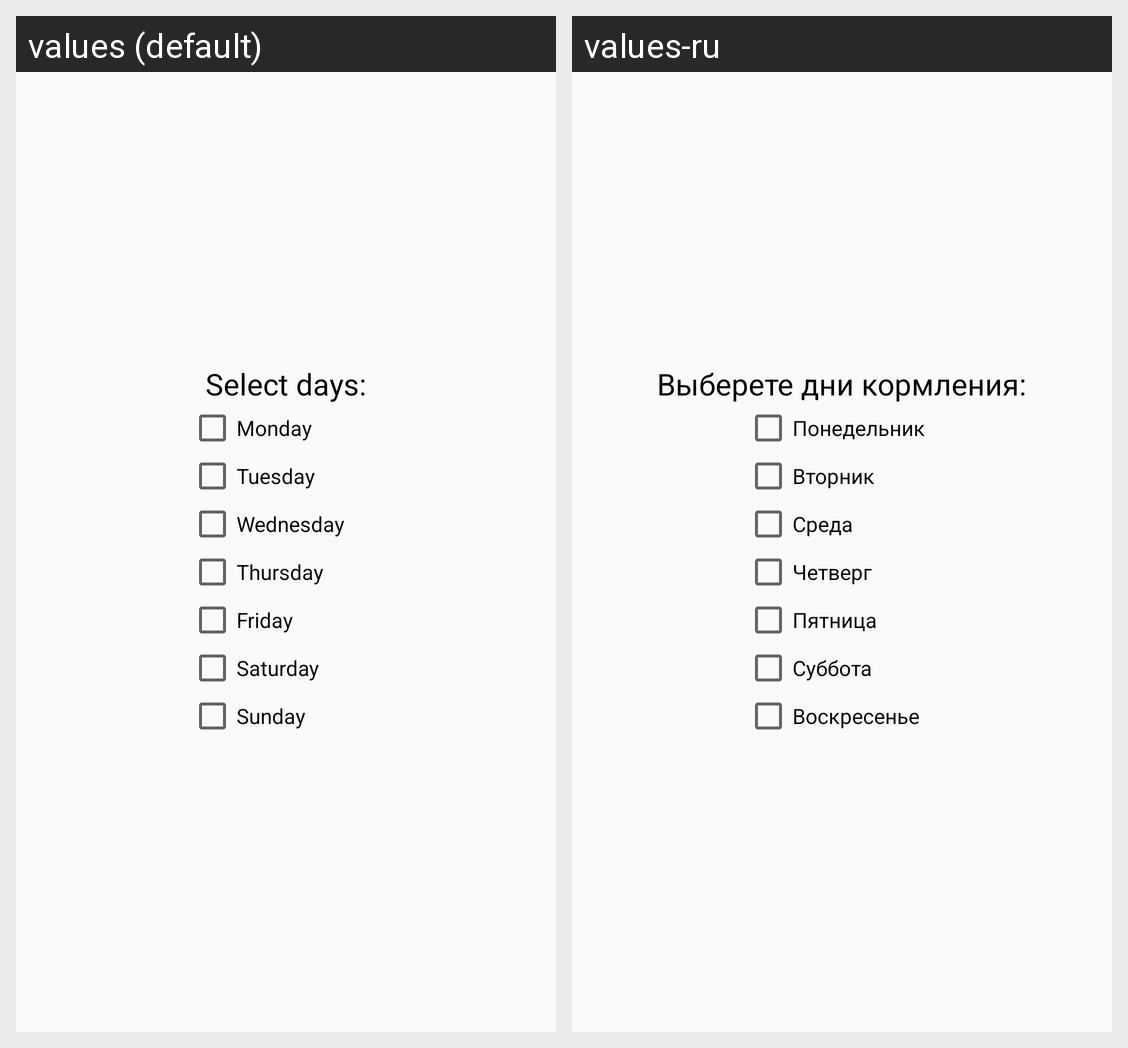

Translations of the strings shown on this Android screen, per locale in the grid:
Android screen res/layout/dialog_select_days.xml rendered under 2 locales, left to right: values (default), values-ru. Device: Nexus 5 (rendered at 1080×1920; each locale shown at half size, 540×960, under a caption strip naming it); theme AppTheme.
Strings drawn on this screen, with the default value and each locale's value (text and hints the layout hard-codes, and strings that could not be matched under every locale, appear in the picture but are not listed):

select_days
  values: Select days:
  values-ru: Выберете дни кормления:

monday
  values: Monday
  values-ru: Понедельник

tuesday
  values: Tuesday
  values-ru: Вторник

wednesday
  values: Wednesday
  values-ru: Среда

thursday
  values: Thursday
  values-ru: Четверг

friday
  values: Friday
  values-ru: Пятница

saturday
  values: Saturday
  values-ru: Суббота

sunday
  values: Sunday
  values-ru: Воскресенье
